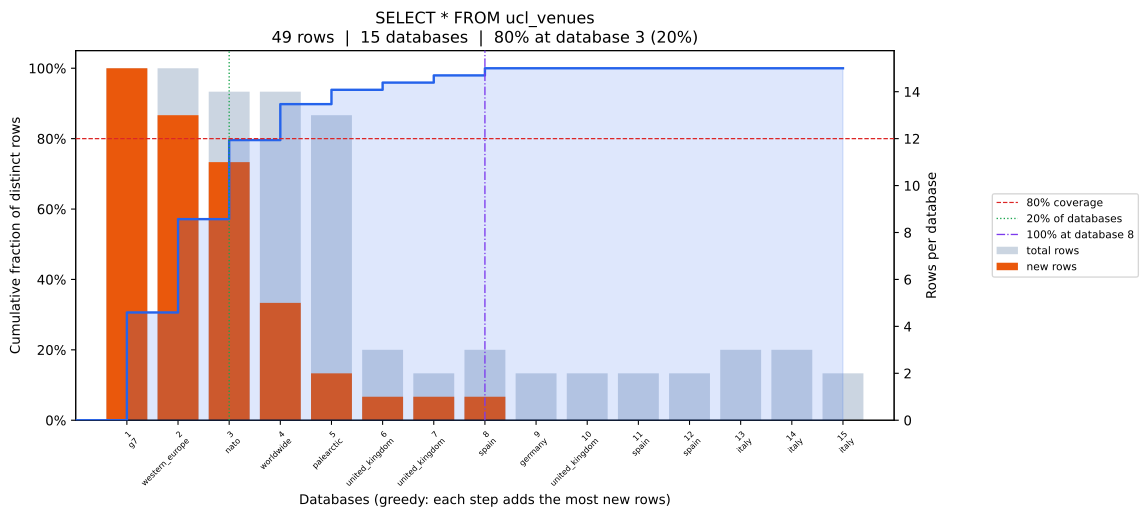

Data behind this chart, as committed beside it:
position, database, coverage_pct, total_rows, new_unique_rows
0, g7, 30.61, 15, 15
1, western_europe, 57.14, 15, 13
2, nato, 79.59, 14, 11
3, worldwide, 89.8, 14, 5
4, palearctic, 93.88, 13, 2
5, united_kingdom, 95.92, 3, 1
6, united_kingdom, 97.96, 2, 1
7, spain, 100.0, 3, 1
8, germany, 100.0, 2, 0
9, united_kingdom, 100.0, 2, 0
10, spain, 100.0, 2, 0
11, spain, 100.0, 2, 0
12, italy, 100.0, 3, 0
13, italy, 100.0, 3, 0
14, italy, 100.0, 2, 0
